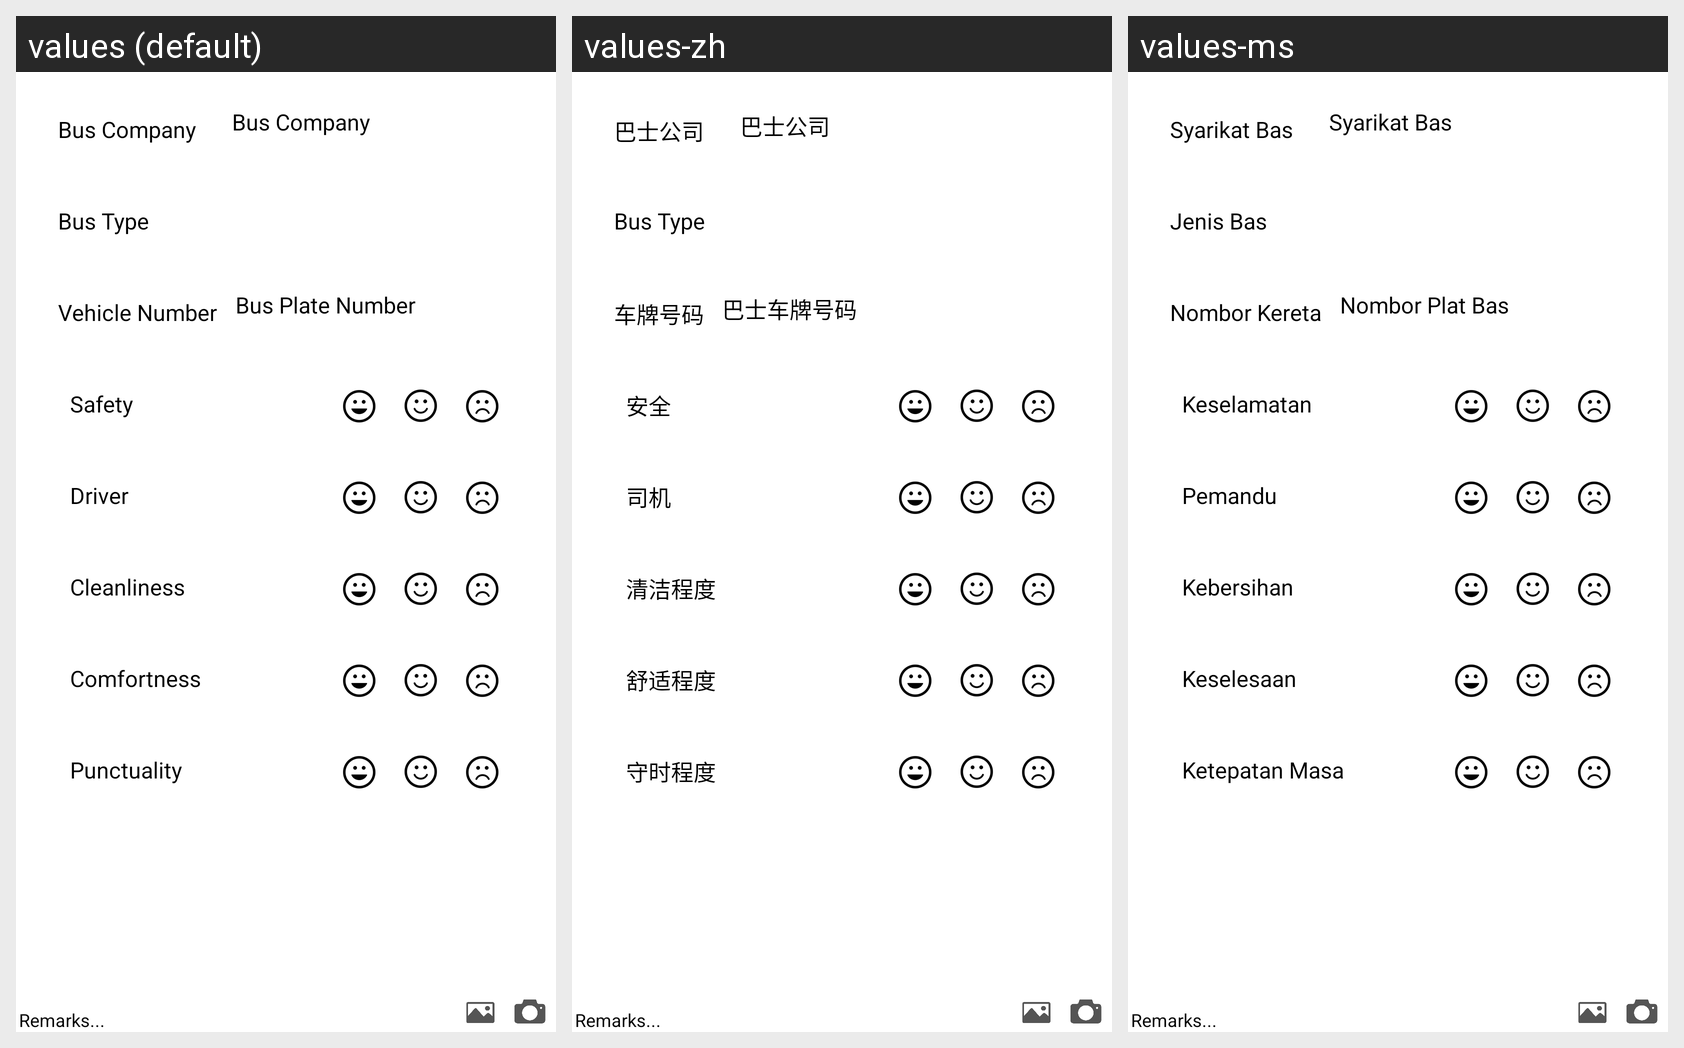

For this localized Android screen grid, give each drawn string resource with its value in every locale shown.
Android screen res/layout/test.xml rendered under 3 locales, left to right: values (default), values-zh, values-ms. Device: Nexus 5 (rendered at 1080×1920; each locale shown at half size, 540×960, under a caption strip naming it); theme AppTheme.
Strings drawn on this screen, with the default value and each locale's value (text and hints the layout hard-codes, and strings that could not be matched under every locale, appear in the picture but are not listed):

bus_comp
  values: Bus Company
  values-zh: 巴士公司
  values-ms: Syarikat Bas

bus_num1
  values: Bus Plate Number
  values-zh: 巴士车牌号码
  values-ms: Nombor Plat Bas

bus_type
  values: Bus Type
  values-zh: Bus Type
  values-ms: Jenis Bas

bus_num
  values: Vehicle Number
  values-zh: 车牌号码
  values-ms: Nombor Kereta

safety
  values: Safety
  values-zh: 安全
  values-ms: Keselamatan

driver
  values: Driver
  values-zh: 司机
  values-ms: Pemandu

cleanliness
  values: Cleanliness
  values-zh: 清洁程度
  values-ms: Kebersihan

comfortness
  values: Comfortness
  values-zh: 舒适程度
  values-ms: Keselesaan

punctuality
  values: Punctuality
  values-zh: 守时程度
  values-ms: Ketepatan Masa
